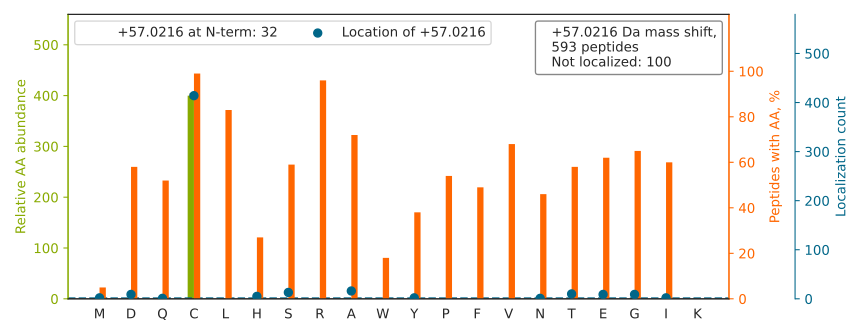

The data file committed next to this chart (first rows):
top isoform	localization score	spectrum
TREEECH[+57]FYAGGQVYPGEASR	0.9924	QEXI22261.15210.15210.4
VLHEAEGHIVTCETNTGEVYR		QEXI22261.18808.18808.4
LREAEETQSTLQAEC[+57]DQYR	0.9107	QEXI22261.20245.20245.3
YTVQDESHSEWVSC[+57]VR	0.901	QEXI22261.21298.21298.3
NALVSHLDGTTPVC[+57]EDIGR	0.3959	QEXI22261.26350.26350.3
LNQENEHIYNLWC[+57]SGR	0.8903	QEXI22261.27201.27201.3
VTAVDWHFEEAVDGEC[+57]PPQR	0.9189	QEXI22261.32290.32290.3
SHTEEDCT[+57]EELFDFLHAR	0.5339	QEXI22261.32750.32750.4
IIGTLQNSAEFSEAFHC[+57]R	0.9257	QEXI22261.33743.33743.3
SIYVGNVDYGATAEELEAHFHGCGSVNR		QEXI22261.34514.34514.4
FLHNPDAAQGFVGCA[+57]LSSTIQR	0.4833	QEXI22261.35165.35165.3
DFSHPC[+57]TWQVLDGAEDTLR	0.9027	QEXI22261.35279.35279.3
EHINLGC[+57]DMDFDIAGPSIR	0.9011	QEXI22261.35452.35452.3
QYPWGVAEVENGEHCD[+57]FTILR	0.03081	QEXI22261.37419.37419.3
AQVWLEQVCAHLGLG[+57]VQEPHPGER	0.03538	QEXI22261.37612.37612.4
HLGGIPWTYAEDAVPTLTPC[+57]R	0.3105	QEXI22261.39131.39131.3
YATDTFAGLCH[+57]QLTNALVER	0.9488	QEXI22261.39426.39426.3
YWPQEAGEYAVHVLCNSED[+57]IR	0.9998	QEXI22261.39450.39450.3
NAFA[+57]CFDEEATGTIQEDYLR	0.08515	QEXI22261.39935.39935.3
LQVEPAVDTSGVQCYGPGIE[+57]GQGVFR	0.02897	QEXI22261.40224.40224.3
ADHQPLTEASYVNLPTIALCNTDS[+57]PLR	0.1407	QEXI22261.40420.40420.3
SVEDLQWSPTENTVFASCS[+57]ADASIR	0.001248	QEXI22261.40571.40571.3
YIYD[+57]QCPAVAGYGPIEQLPDYNR	0.103	QEXI22261.40669.40669.3
ALVLDCH[+57]YPEDEVGQEDEAESDIFSIR	0.0029	QEXI22261.41252.41252.4
LLGDASVSFTENC[+57]VVGIQANTER	1	QEXI22261.41485.41485.3
HLYTLDGGDIINALCFS[+57]PNR	0.9469	QEXI22261.41578.41578.3
A[+57]CLISLGYDIGNDPQGEAEFAR	0.01607	QEXI22261.41931.41931.3
IFTLPGDC[+57]LIYPAHDYHGFTVSTVEEER	0.8941	QEXI22261.42156.42156.4
QC[+57]IVAHPVNPPYYIPLVELVPHPETAPTTVDR	0.01024	QEXI22261.42773.42773.4
QLIIEDPYYGNDSDFETVYQQC[+57]VR	0.9993	QEXI22261.42929.42929.3
REGDVAACYANPSLAQEELGWTAALGLDR		QEXI22261.43374.43374.3
SNTGGQAFPQCVFDHWQILPGDPFDNSSRPSQVVAETR		QEXI22261.43428.43428.4
LADDVDLEQVANETHGHVGADLAALC[+57]SEAALQAIR	0.9969	QEXI22261.43695.43695.4
HGGEDYVFSLLTGYCE[+57]PPTGVSLR	0.02319	QEXI22261.43849.43849.3
VDEFPLC[+57]GHMVSDEYEQLSSEALEAAR	0.1745	QEXI22261.44135.44135.3
A[+57]VCGFHLGYLDGEVELVSGVVAR	0.03637	QEXI22261.44358.44358.3
LPDNVTFEEGALIEPLS[+57]VGIHACR	0.9716	QEXI22261.44711.44711.3
ERESLNASIVDAINQAADC[+57]WGIR	0.08403	QEXI22261.44791.44791.3
AAAYNLVQHGITNLC[+57]VIGGDGSLTGANIFR	0.9898	QEXI22261.45298.45298.4
GVQVVAC[+57]LSVNDAFVTGEWGR	0.7897	QEXI22261.45348.45348.3
SQTIYEIIDNSQGFYVCPVE[+57]PQNR	0.8534	QEXI22261.45370.45370.3
LHLDEDYPC[+57]SLVGNWNTWYGEQDQAVHLWR	0.9183	QEXI22261.45397.45397.4
ETGANLAICQWGFDDEA[+57]NHLLLQNNLPAVR	0.04396	QEXI22261.45559.45559.3
LTTPTYGDLNHLVSATMSGVTTCLR		QEXI22261.45612.45612.3
ALYEGYATVTDAPPE[+57]CFLTLR	0.5712	QEXI22261.45667.45667.3
LGCEVLGVSVDSQFTHLAWINTPR		QEXI22261.45865.45865.3
YLT[+57]LTHSCNTPWADNWLVDTGDSEPQSQGLSPFGQ…	0.4367	QEXI22261.45907.45907.4
IVDAVIQEHQPSVLLELGAYC[+57]GYSAVR	0.8249	QEXI22261.46102.46102.4
LVA[+57]FCPFASSQVALENANAVSEGVVHEDLR	0.4189	QEXI22261.46290.46290.4
LTNLNVDRNHLEALPPEIGGC[+57]VALSVLSLR	0.9296	QEXI22261.46304.46304.4
LLIDRDPEGAVAHAQDVISDLLC[+57]NR	0.8797	QEXI22261.46381.46381.4
GCQLLVYPGAFNLTTGPAHWELLQR		QEXI22261.46418.46418.3
SNPENNVGLIT[+57]LANDCEVLTTLTPDTGR	0.6736	QEXI22261.46594.46594.3
YEPFSFADDIGSNNCGYY[+57]DLQAVLTHQGR	0.3281	QEXI22261.46664.46664.4
SYIEGYVPSQADVAVFEAVSSPPPADLCHA[+57]LR	0.3193	QEXI22261.46714.46714.3
ISGNLDAPEGGFDAILQTAVC[+57]TR	0.9176	QEXI22261.46744.46744.3
EGTDSSQGIPQLVSNISAC[+57]QVIAEAVR	0.9354	QEXI22261.46823.46823.3
ELGAFGLQVPSELGGVGLCNT[+57]QYAR	0.02951	QEXI22261.47024.47024.3
NCGSFTREEADEYIDIGALNGIFVLGR		QEXI22261.47668.47668.3
VPVLQLDSGNYLFSTSAIC[+57]R	0.9893	QEXI22261.47727.47727.3
... 533 more rows
